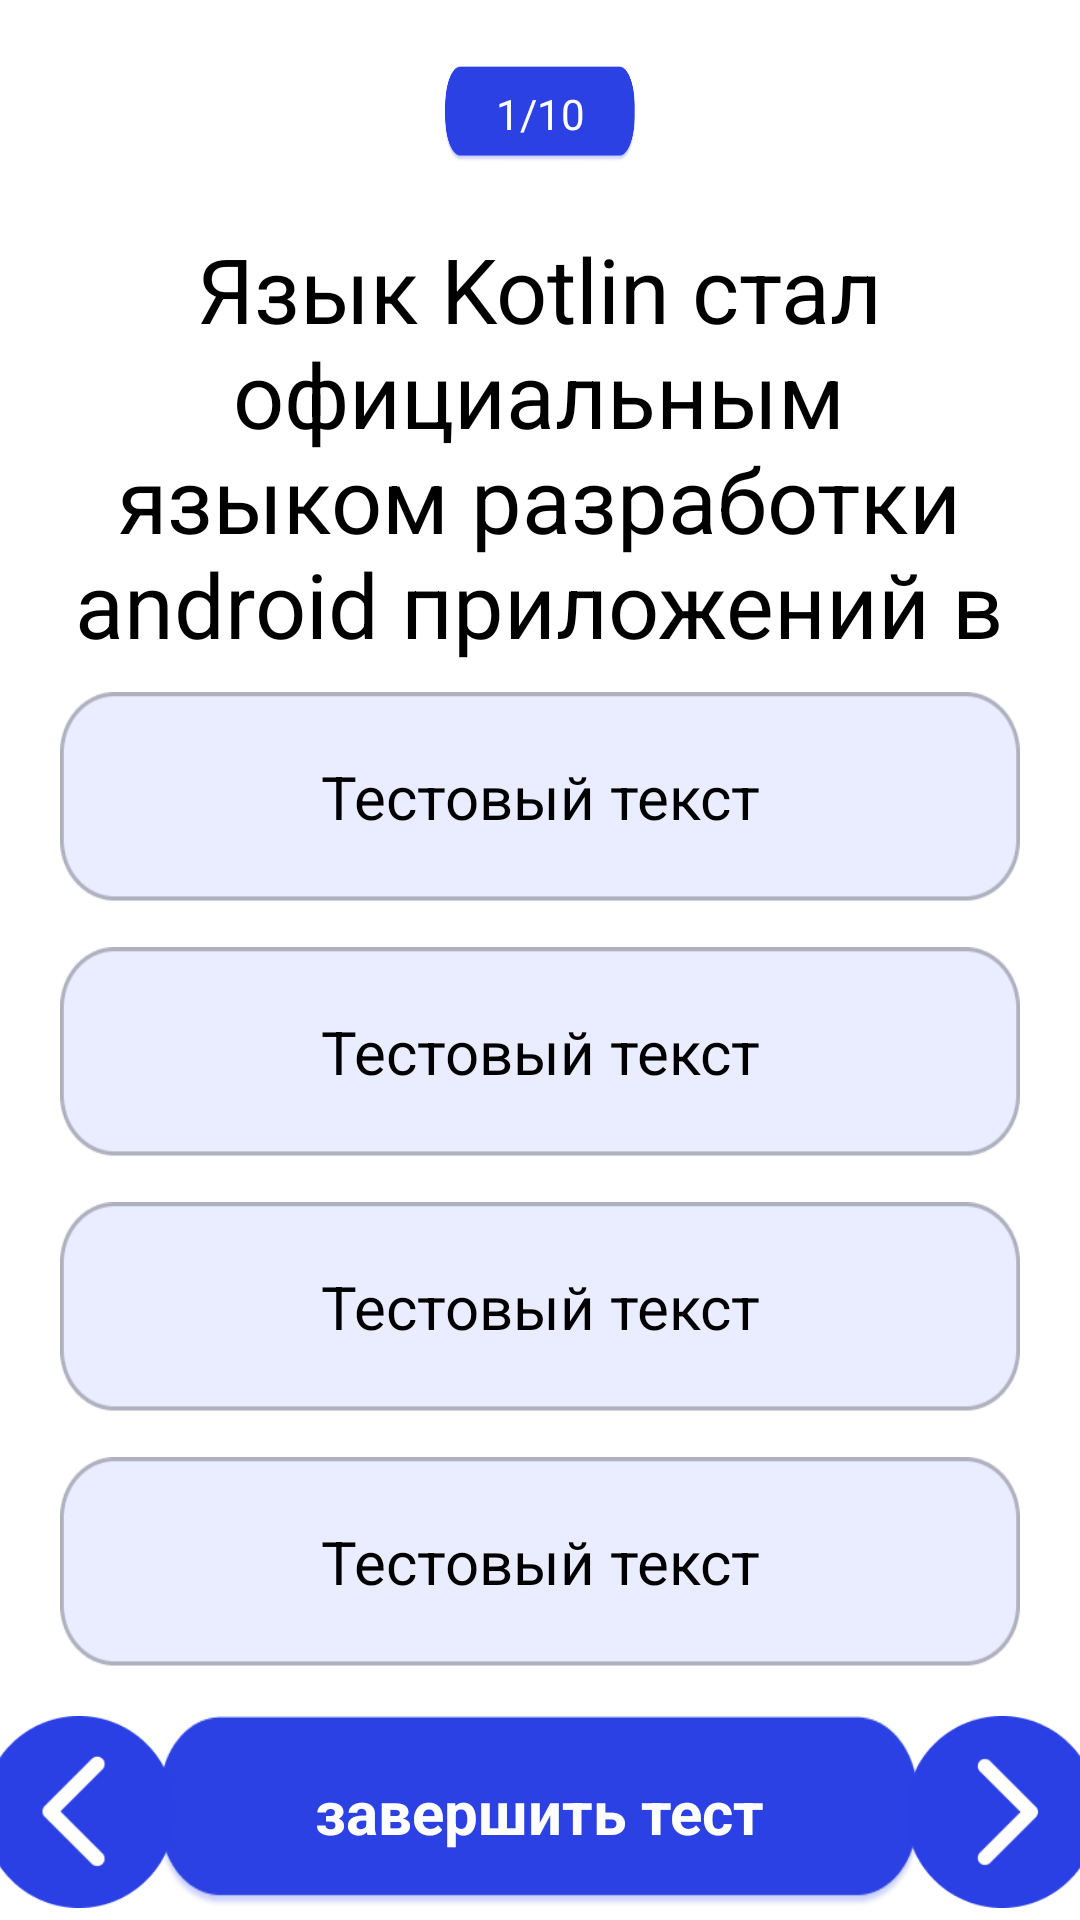

Android layout source for this screen:
<!-- AndroidManifest.xml: application theme Theme.TestappTheme -->
<!-- res/layout/test_page.xml -->
<?xml version="1.0" encoding="utf-8"?>
<androidx.constraintlayout.widget.ConstraintLayout xmlns:android="http://schemas.android.com/apk/res/android"
    xmlns:app="http://schemas.android.com/apk/res-auto"
    xmlns:tools="http://schemas.android.com/tools"
    android:layout_width="match_parent"
    android:layout_height="match_parent"
    android:background="@color/colorBackground"
    android:orientation="vertical">


    <TextView
        android:id="@+id/index"
        style="a1|tintBlue"
        android:layout_width="64dp"
        android:layout_height="32dp"
        android:background="@drawable/button_normal"
        android:gravity="center"
        android:text="1/10"
        android:textColor="@color/buttonTextColor"
        android:backgroundTint="@color/colorPrimary"
        android:backgroundTintMode="src_in"
        app:layout_constraintBottom_toTopOf="@+id/question"
        app:layout_constraintEnd_toEndOf="parent"
        app:layout_constraintHorizontal_bias="0.5"
        app:layout_constraintStart_toStartOf="parent"
        app:layout_constraintTop_toTopOf="parent" />

    <TextView
        style="@style/a1"
        android:id="@+id/question"
        android:layout_width="320dp"
        android:layout_height="150dp"
        android:layout_marginTop="76dp"
        android:autoSizeMaxTextSize="@dimen/medium"
        android:autoSizeMinTextSize="@dimen/small"
        android:autoSizeTextType="uniform"
        android:gravity="center_horizontal"
        android:text="Язык Kotlin стал официальным языком разработки android приложений в"
        app:layout_constraintEnd_toEndOf="parent"
        app:layout_constraintHorizontal_bias="0.493"
        app:layout_constraintStart_toStartOf="parent"
        app:layout_constraintTop_toTopOf="parent" />

    <TextView
        android:id="@+id/timer"
        android:layout_width="match_parent"
        android:layout_height="64dp"
        android:gravity="center"
        android:text="15:00"
        android:textColor="@color/gray"
        android:textSize="@dimen/medium"
        android:textStyle="bold"
        app:layout_constraintBottom_toTopOf="@+id/endTest"
        app:layout_constraintEnd_toEndOf="parent"
        app:layout_constraintHorizontal_bias="0.0"
        app:layout_constraintStart_toStartOf="parent" />

    <androidx.appcompat.widget.AppCompatButton
        android:id="@+id/endTest"
        style="@style/ButtonStyleMain"
        android:layout_marginBottom="4dp"
        android:text="@string/end_test"
        android:textSize="@dimen/small"
        app:layout_constraintBottom_toBottomOf="parent"
        app:layout_constraintEnd_toEndOf="parent"
        app:layout_constraintHorizontal_bias="0.496"
        app:layout_constraintStart_toStartOf="parent"
        tools:ignore="MissingConstraints" />


    <LinearLayout
        android:layout_width="match_parent"
        android:layout_height="350dp"
        android:gravity="center"
        android:orientation="vertical"
        app:layout_constraintBottom_toTopOf="@+id/timer"
        app:layout_constraintEnd_toEndOf="parent"
        app:layout_constraintHorizontal_bias="0.0"
        app:layout_constraintStart_toStartOf="parent"
        app:layout_constraintTop_toBottomOf="@+id/question"
        app:layout_constraintVertical_bias="0.113">

        <androidx.appcompat.widget.AppCompatButton
            style="@style/answers"
            android:id="@+id/a1_text"
            android:layout_width="320dp"
            android:layout_height="70dp"
            android:background="@drawable/answer_back"
            android:gravity="center"
            android:text="Тестовый текст"
            android:textSize="@dimen/small"
            app:layout_constraintEnd_toEndOf="parent"
            app:layout_constraintHorizontal_bias="0.5"
            app:layout_constraintStart_toStartOf="parent"
            app:layout_constraintTop_toBottomOf="@+id/question" />

        <androidx.appcompat.widget.AppCompatButton
            style="@style/answers"
            android:id="@+id/a2_text"
            android:layout_width="320dp"
            android:layout_height="70dp"
            android:layout_marginTop="15dp"
            android:background="@drawable/answer_back"
            android:gravity="center"
            android:text="Тестовый текст"
            android:textSize="@dimen/small"
            app:layout_constraintEnd_toEndOf="parent"
            app:layout_constraintHorizontal_bias="0.5"
            app:layout_constraintStart_toStartOf="parent"
            app:layout_constraintTop_toBottomOf="@+id/question" />

        <androidx.appcompat.widget.AppCompatButton
            style="@style/answers"
            android:id="@+id/a3_text"
            android:layout_width="320dp"
            android:layout_height="70dp"
            android:layout_marginTop="15dp"
            android:background="@drawable/answer_back"
            android:gravity="center"
            android:text="Тестовый текст"
            android:textSize="@dimen/small"
            app:layout_constraintEnd_toEndOf="parent"
            app:layout_constraintHorizontal_bias="0.5"
            app:layout_constraintStart_toStartOf="parent"
            app:layout_constraintTop_toBottomOf="@+id/question" />

        <androidx.appcompat.widget.AppCompatButton
            style="@style/answers"
            android:id="@+id/a4_text"
            android:layout_width="320dp"
            android:layout_height="70dp"
            android:layout_marginTop="15dp"
            android:background="@drawable/answer_back"
            android:gravity="center"
            android:text="Тестовый текст"
            android:textSize="@dimen/small"
            app:layout_constraintEnd_toEndOf="parent"
            app:layout_constraintHorizontal_bias="0.5"
            app:layout_constraintStart_toStartOf="parent"
            app:layout_constraintTop_toBottomOf="@+id/question" />

    </LinearLayout>

    <Button
        android:id="@+id/left"
        android:layout_width="64dp"
        android:layout_height="64dp"
        android:layout_gravity="center"
        android:layout_marginBottom="4dp"
        android:background="@drawable/left_arrow"
        app:layout_constraintBottom_toBottomOf="parent"
        app:layout_constraintEnd_toStartOf="@+id/endTest"
        app:layout_constraintStart_toStartOf="parent" />

    <Button
        android:id="@+id/right"
        android:layout_width="64dp"
        android:layout_height="64dp"
        android:layout_gravity="center"
        android:layout_marginBottom="4dp"
        android:background="@drawable/right_arrow"
        android:gravity="center"
        app:layout_constraintBottom_toBottomOf="parent"
        app:layout_constraintEnd_toEndOf="parent"
        app:layout_constraintStart_toEndOf="@+id/endTest" />


</androidx.constraintlayout.widget.ConstraintLayout>
<!-- resources referenced by this layout -->
<resources>
  <color name="buttonTextColor">#FFFFFFFF</color>
  <color name="colorBackground">#FFFFFFFF</color>
  <color name="colorPrimary">#2B41E4</color>
  <color name="gray">#b0b0b0</color>
  <dimen name="medium">30dp</dimen>
  <dimen name="small">20dp</dimen>
  <!-- drawable answer_back: png bitmap (drawable, 2904 bytes) -->
  <!-- drawable button_normal: png bitmap (drawable, 6626 bytes) -->
  <!-- drawable left_arrow: png bitmap (drawable, 3017 bytes) -->
  <!-- drawable right_arrow: png bitmap (drawable, 3130 bytes) -->
  <string name="end_test">завершить тест</string>
  <style name="ButtonStyleMain" parent="@android:style/Widget.Button">
          <item name="fontFamily">@font/ramona</item>
          <item name="android:layout_width">256dp</item>
          <item name="android:layout_height">64dp</item>
          <item name="android:textColor">@color/buttonTextColor</item>
          <item name="android:textSize">32sp</item>
          <item name="android:textStyle">bold</item>
          <item name="android:background">@drawable/button_normal</item>
          <item name="android:gravity">center</item>
          <item name="tint">@color/textColor</item>
          <item name="backgroundTint">@color/colorPrimary</item>
          <item name="backgroundTintMode">src_in</item>
      </style>
  <style name="a1" parent="android:Widget.TextView">
          <item name="fontFamily">@font/ramona</item>
          <item name="android:textColor">@color/textColor</item>
          <item name="android:textSize">@dimen/medium</item>
          <item name="android:gravity">center</item>
      </style>
  <style name="answers">
          <item name="backgroundTint">@color/colorSecondary</item>
          <item name="backgroundTintMode">multiply</item>
          <item name="android:textColor">@color/textColor</item>
      </style>
  <style name="Theme.TestappTheme" parent="android:Theme.Material.Light.NoActionBar" />
  <color name="textColor">#FF000000</color>
  <color name="colorSecondary">#EAECFF</color>
</resources>
